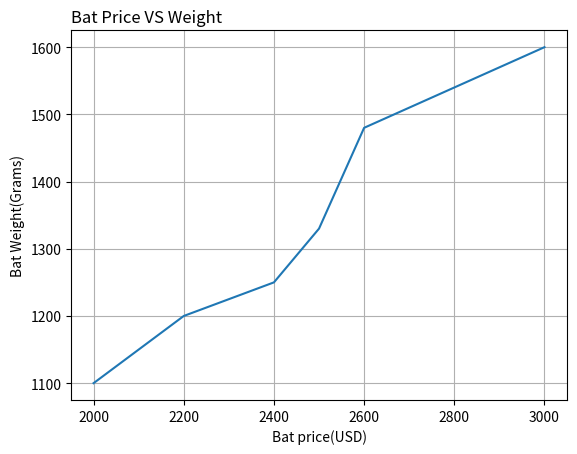

Recreate this plot in Python.
#Plot a line with dataframe
#Dataframe -> 2 dimenstional tabular data
import matplotlib.pyplot as plt
import pandas as pd

# Data
data = {
    "Cricket_Bat": ["SG", "BDM", "SS", "GM", "KUKABURRA", "SPARTAN"],
    "MRP": [2000,2200,2400,2500,2600,3000],
    "Weight_grams": [1100,1200,1250,1330,1480,1600]
}

# Dataframe
dataFrame = pd.DataFrame(data)

# Plot a line using the pyplot
# The x and y coordinates are the columns of the dataframe

plt.plot(dataFrame["MRP"], dataFrame["Weight_grams"])

# Add grid lines
plt.grid()
# Plot labesl
plt.xlabel("Bat price(USD)")
plt.ylabel("Bat Weight(Grams)")

# Plot title
plt.title("Bat Price VS Weight", loc='left')  # by default center

# Display the figure
plt.show()